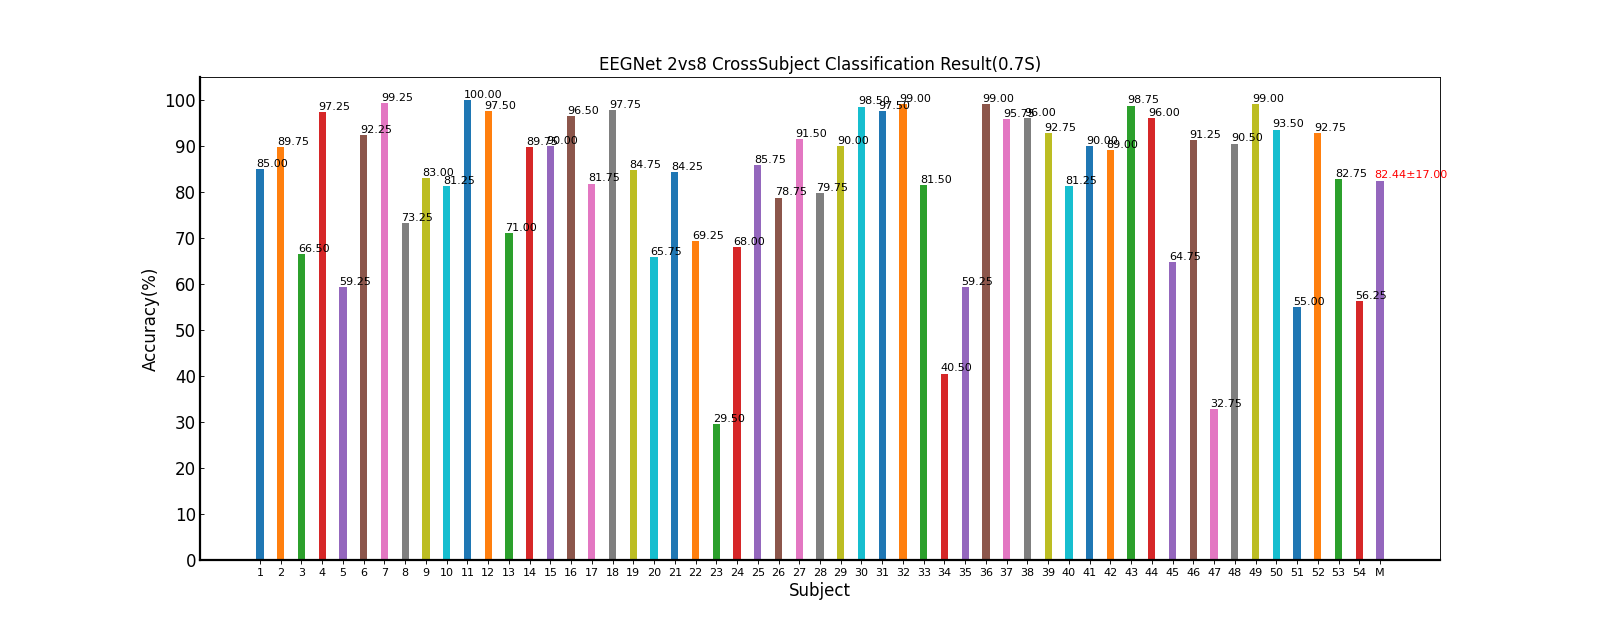

The data file committed next to this chart (first rows):
Fold1, Fold2, Fold3, Fold4, Fold5, Mean±Std, ITR(bits/min)
83.75, 86.25, 80.0, 83.75, 91.25, 85.00±4.15, 58.03±8.76
88.75, 85.0, 92.5, 92.5, 90.0, 89.75±3.11, 68.33±7.18
58.75, 70.0, 60.0, 77.5, 66.25, 66.50±7.68, 28.24±10.30
98.75, 98.75, 97.5, 98.75, 92.5, 97.25±2.71, 89.38±8.37
61.25, 66.25, 52.5, 62.5, 53.75, 59.25±5.90, 19.36±6.23
91.25, 92.5, 93.75, 90.0, 93.75, 92.25±1.63, 74.30±4.17
98.75, 100.0, 98.75, 100.0, 98.75, 99.25±0.68, 96.50±3.20
71.25, 75.0, 66.25, 80.0, 73.75, 73.25±5.05, 37.29±7.68
83.75, 86.25, 75.0, 87.5, 82.5, 83.00±4.89, 54.11±9.05
80.0, 87.5, 80.0, 85.0, 73.75, 81.25±5.30, 50.86±9.76
100.0, 100.0, 100.0, 100.0, 100.0, 100.00±0.00, 100.00±0.00
98.75, 95.0, 98.75, 96.25, 98.75, 97.50±1.77, 89.94±5.93
66.25, 71.25, 77.5, 60.0, 80.0, 71.00±8.17, 34.52±11.63
86.25, 91.25, 85.0, 91.25, 95.0, 89.75±4.09, 68.58±9.77
95.0, 92.5, 82.5, 90.0, 90.0, 90.00±4.68, 69.30±10.75
97.5, 98.75, 96.25, 95.0, 95.0, 96.50±1.63, 86.54±5.36
82.5, 81.25, 81.25, 85.0, 78.75, 81.75±2.27, 51.36±4.28
98.75, 98.75, 96.25, 97.5, 97.5, 97.75±1.05, 90.60±3.66
90.0, 87.5, 87.5, 86.25, 72.5, 84.75±6.98, 58.09±12.84
63.75, 65.0, 72.5, 62.5, 65.0, 65.75±3.91, 26.70±5.23
81.25, 82.5, 83.75, 85.0, 88.75, 84.25±2.88, 56.29±5.93
70.0, 73.75, 71.25, 63.75, 67.5, 69.25±3.81, 31.31±5.19
27.5, 26.25, 30.0, 32.5, 31.25, 29.50±2.59, 0.47±0.41
65.0, 63.75, 72.5, 75.0, 63.75, 68.00±5.35, 29.81±7.36
71.25, 91.25, 91.25, 86.25, 88.75, 85.75±8.37, 60.64±15.67
83.75, 75.0, 80.0, 76.25, 78.75, 78.75±3.42, 46.05±6.06
91.25, 92.5, 88.75, 95.0, 90.0, 91.50±2.40, 72.51±6.17
78.75, 80.0, 77.5, 81.25, 81.25, 79.75±1.63, 47.65±2.89
87.5, 90.0, 95.0, 92.5, 85.0, 90.00±3.95, 69.14±9.52
100.0, 98.75, 100.0, 100.0, 93.75, 98.50±2.71, 94.47±9.45
95.0, 100.0, 100.0, 93.75, 98.75, 97.50±2.93, 90.81±10.27
100.0, 100.0, 98.75, 100.0, 96.25, 99.00±1.63, 95.93±6.36
71.25, 78.75, 87.5, 91.25, 78.75, 81.50±7.93, 52.04±15.06
41.25, 38.75, 36.25, 52.5, 33.75, 40.50±7.27, 4.78±4.45
41.25, 68.75, 57.5, 71.25, 57.5, 59.25±11.88, 20.64±11.79
97.5, 100.0, 98.75, 100.0, 98.75, 99.00±1.05, 95.58±4.44
97.5, 95.0, 96.25, 92.5, 97.5, 95.75±2.09, 84.24±6.19
95.0, 100.0, 95.0, 96.25, 93.75, 96.00±2.40, 85.42±8.55
96.25, 93.75, 90.0, 91.25, 92.5, 92.75±2.40, 75.76±6.50
85.0, 78.75, 76.25, 81.25, 85.0, 81.25±3.85, 50.61±7.10
91.25, 87.5, 86.25, 90.0, 95.0, 90.00±3.42, 69.03±8.41
88.75, 88.75, 91.25, 86.25, 90.0, 89.00±1.85, 66.39±4.24
98.75, 98.75, 98.75, 100.0, 97.5, 98.75±0.88, 94.41±3.70
96.25, 98.75, 95.0, 92.5, 97.5, 96.00±2.40, 85.16±7.40
65.0, 77.5, 65.0, 52.5, 63.75, 64.75±8.86, 26.26±11.19
87.5, 92.5, 90.0, 92.5, 93.75, 91.25±2.50, 71.88±6.09
30.0, 30.0, 42.5, 27.5, 33.75, 32.75±5.89, 1.53±2.13
91.25, 86.25, 93.75, 93.75, 87.5, 90.50±3.49, 70.23±8.40
96.25, 98.75, 100.0, 100.0, 100.0, 99.00±1.63, 95.93±6.36
92.5, 97.5, 93.75, 91.25, 92.5, 93.50±2.40, 77.82±6.97
56.25, 57.5, 57.5, 53.75, 50.0, 55.00±3.19, 14.82±2.88
96.25, 90.0, 91.25, 95.0, 91.25, 92.75±2.71, 75.83±7.33
83.75, 87.5, 81.25, 87.5, 73.75, 82.75±5.69, 53.79±10.49
57.5, 61.25, 52.5, 60.0, 50.0, 56.25±4.84, 16.17±4.63
81.53, 83.5, 82.2, 83.36, 81.6, 82.44±17.00, 59.92±27.66
